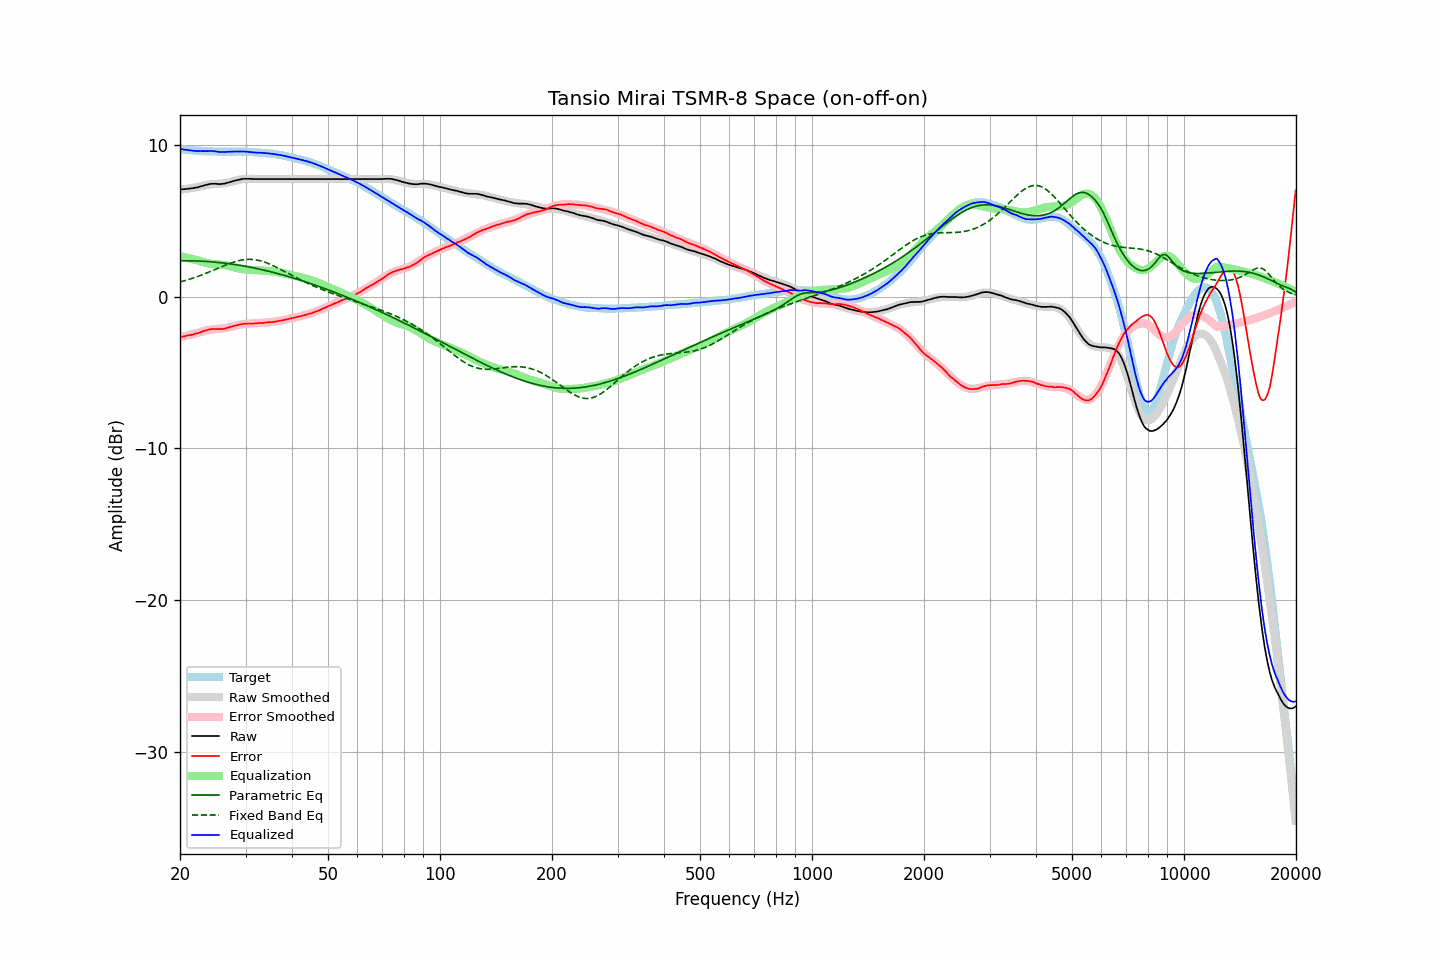

The data file committed next to this chart (first rows):
frequency, raw, error, smoothed, error_smoothed, equalization, parametric_eq, fixed_band_eq, equalized_raw, equalized_smoothed, target
20.00, 7.08, -2.66, 7.06, -2.68, 2.68, 2.37, 0.97, 9.75, 9.74, 9.73
20.20, 7.09, -2.64, 7.07, -2.65, 2.65, 2.37, 1.00, 9.74, 9.72, 9.72
20.40, 7.09, -2.62, 7.08, -2.63, 2.63, 2.37, 1.03, 9.71, 9.71, 9.71
20.61, 7.10, -2.60, 7.10, -2.60, 2.60, 2.37, 1.06, 9.70, 9.70, 9.70
20.81, 7.11, -2.57, 7.11, -2.58, 2.58, 2.37, 1.09, 9.68, 9.69, 9.68
21.02, 7.12, -2.55, 7.12, -2.55, 2.55, 2.37, 1.12, 9.67, 9.67, 9.67
21.23, 7.13, -2.53, 7.14, -2.52, 2.52, 2.37, 1.16, 9.65, 9.66, 9.66
21.44, 7.15, -2.52, 7.16, -2.50, 2.50, 2.37, 1.19, 9.64, 9.65, 9.67
21.66, 7.16, -2.49, 7.17, -2.47, 2.47, 2.36, 1.22, 9.63, 9.65, 9.65
21.87, 7.18, -2.47, 7.19, -2.44, 2.44, 2.36, 1.26, 9.62, 9.64, 9.64
22.09, 7.20, -2.43, 7.21, -2.42, 2.42, 2.36, 1.30, 9.61, 9.63, 9.62
22.31, 7.21, -2.42, 7.23, -2.39, 2.39, 2.35, 1.33, 9.60, 9.62, 9.62
22.54, 7.25, -2.37, 7.26, -2.36, 2.36, 2.35, 1.37, 9.60, 9.61, 9.61
22.76, 7.28, -2.33, 7.28, -2.32, 2.32, 2.34, 1.41, 9.60, 9.61, 9.61
22.99, 7.31, -2.29, 7.31, -2.29, 2.29, 2.34, 1.45, 9.60, 9.60, 9.60
23.22, 7.34, -2.25, 7.33, -2.26, 2.26, 2.33, 1.49, 9.60, 9.60, 9.59
23.45, 7.37, -2.23, 7.36, -2.24, 2.24, 2.33, 1.54, 9.60, 9.59, 9.60
23.69, 7.39, -2.20, 7.37, -2.21, 2.21, 2.32, 1.58, 9.60, 9.59, 9.59
23.92, 7.42, -2.16, 7.39, -2.19, 2.19, 2.31, 1.62, 9.61, 9.58, 9.57
24.16, 7.44, -2.15, 7.40, -2.18, 2.18, 2.30, 1.67, 9.61, 9.58, 9.58
24.40, 7.45, -2.14, 7.42, -2.16, 2.16, 2.29, 1.71, 9.61, 9.58, 9.58
24.65, 7.45, -2.13, 7.42, -2.15, 2.15, 2.28, 1.76, 9.60, 9.57, 9.58
24.89, 7.45, -2.13, 7.43, -2.14, 2.14, 2.28, 1.80, 9.59, 9.57, 9.58
25.14, 7.44, -2.13, 7.44, -2.13, 2.13, 2.27, 1.85, 9.57, 9.57, 9.57
25.39, 7.43, -2.14, 7.45, -2.12, 2.12, 2.25, 1.89, 9.55, 9.57, 9.56
25.65, 7.43, -2.14, 7.45, -2.11, 2.11, 2.24, 1.94, 9.54, 9.57, 9.56
25.91, 7.44, -2.12, 7.46, -2.10, 2.10, 2.23, 1.98, 9.54, 9.57, 9.56
26.16, 7.45, -2.12, 7.48, -2.09, 2.09, 2.22, 2.03, 9.53, 9.56, 9.57
26.43, 7.47, -2.10, 7.49, -2.07, 2.07, 2.21, 2.07, 9.54, 9.56, 9.57
26.69, 7.50, -2.07, 7.51, -2.06, 2.06, 2.19, 2.11, 9.55, 9.56, 9.56
26.96, 7.53, -2.04, 7.53, -2.03, 2.03, 2.18, 2.15, 9.56, 9.56, 9.56
27.23, 7.56, -2.00, 7.56, -2.01, 2.01, 2.17, 2.19, 9.56, 9.56, 9.56
27.50, 7.59, -1.97, 7.58, -1.98, 1.98, 2.15, 2.23, 9.57, 9.57, 9.56
27.77, 7.62, -1.95, 7.61, -1.95, 1.95, 2.14, 2.27, 9.57, 9.57, 9.56
28.05, 7.65, -1.92, 7.64, -1.93, 1.93, 2.12, 2.30, 9.57, 9.57, 9.56
28.33, 7.68, -1.89, 7.67, -1.90, 1.90, 2.10, 2.33, 9.57, 9.57, 9.57
28.62, 7.70, -1.87, 7.69, -1.87, 1.87, 2.09, 2.36, 9.57, 9.57, 9.57
28.90, 7.73, -1.85, 7.72, -1.85, 1.85, 2.07, 2.39, 9.58, 9.57, 9.57
29.19, 7.75, -1.82, 7.73, -1.83, 1.83, 2.05, 2.41, 9.58, 9.56, 9.57
29.48, 7.77, -1.80, 7.75, -1.81, 1.81, 2.04, 2.43, 9.58, 9.56, 9.57
29.78, 7.78, -1.79, 7.76, -1.80, 1.80, 2.02, 2.44, 9.58, 9.56, 9.56
30.08, 7.78, -1.78, 7.77, -1.79, 1.79, 2.00, 2.45, 9.57, 9.56, 9.56
30.38, 7.78, -1.77, 7.77, -1.78, 1.78, 1.98, 2.46, 9.56, 9.55, 9.55
30.68, 7.78, -1.77, 7.77, -1.77, 1.77, 1.96, 2.46, 9.55, 9.55, 9.54
30.99, 7.77, -1.77, 7.77, -1.77, 1.77, 1.94, 2.46, 9.53, 9.54, 9.54
31.30, 7.77, -1.77, 7.77, -1.76, 1.76, 1.92, 2.46, 9.53, 9.53, 9.54
31.61, 7.76, -1.77, 7.77, -1.76, 1.76, 1.90, 2.45, 9.51, 9.53, 9.53
31.93, 7.76, -1.75, 7.77, -1.75, 1.75, 1.87, 2.43, 9.51, 9.52, 9.51
32.24, 7.76, -1.76, 7.76, -1.75, 1.75, 1.85, 2.41, 9.50, 9.51, 9.51
32.57, 7.76, -1.74, 7.76, -1.74, 1.74, 1.83, 2.39, 9.50, 9.50, 9.50
32.89, 7.76, -1.74, 7.76, -1.74, 1.74, 1.80, 2.37, 9.49, 9.49, 9.49
33.22, 7.76, -1.73, 7.76, -1.73, 1.73, 1.78, 2.34, 9.49, 9.49, 9.49
33.55, 7.76, -1.73, 7.76, -1.72, 1.72, 1.76, 2.30, 9.48, 9.48, 9.48
33.89, 7.76, -1.71, 7.75, -1.71, 1.71, 1.73, 2.26, 9.47, 9.47, 9.47
34.23, 7.76, -1.69, 7.75, -1.70, 1.70, 1.71, 2.22, 9.46, 9.46, 9.45
34.57, 7.76, -1.69, 7.76, -1.69, 1.69, 1.68, 2.18, 9.45, 9.45, 9.44
34.92, 7.76, -1.67, 7.76, -1.68, 1.68, 1.66, 2.14, 9.44, 9.44, 9.43
35.27, 7.76, -1.69, 7.76, -1.67, 1.67, 1.63, 2.09, 9.43, 9.43, 9.44
35.62, 7.76, -1.66, 7.76, -1.66, 1.66, 1.60, 2.04, 9.41, 9.41, 9.42
35.97, 7.76, -1.65, 7.76, -1.64, 1.64, 1.58, 1.99, 9.40, 9.40, 9.41
... 635 more rows
